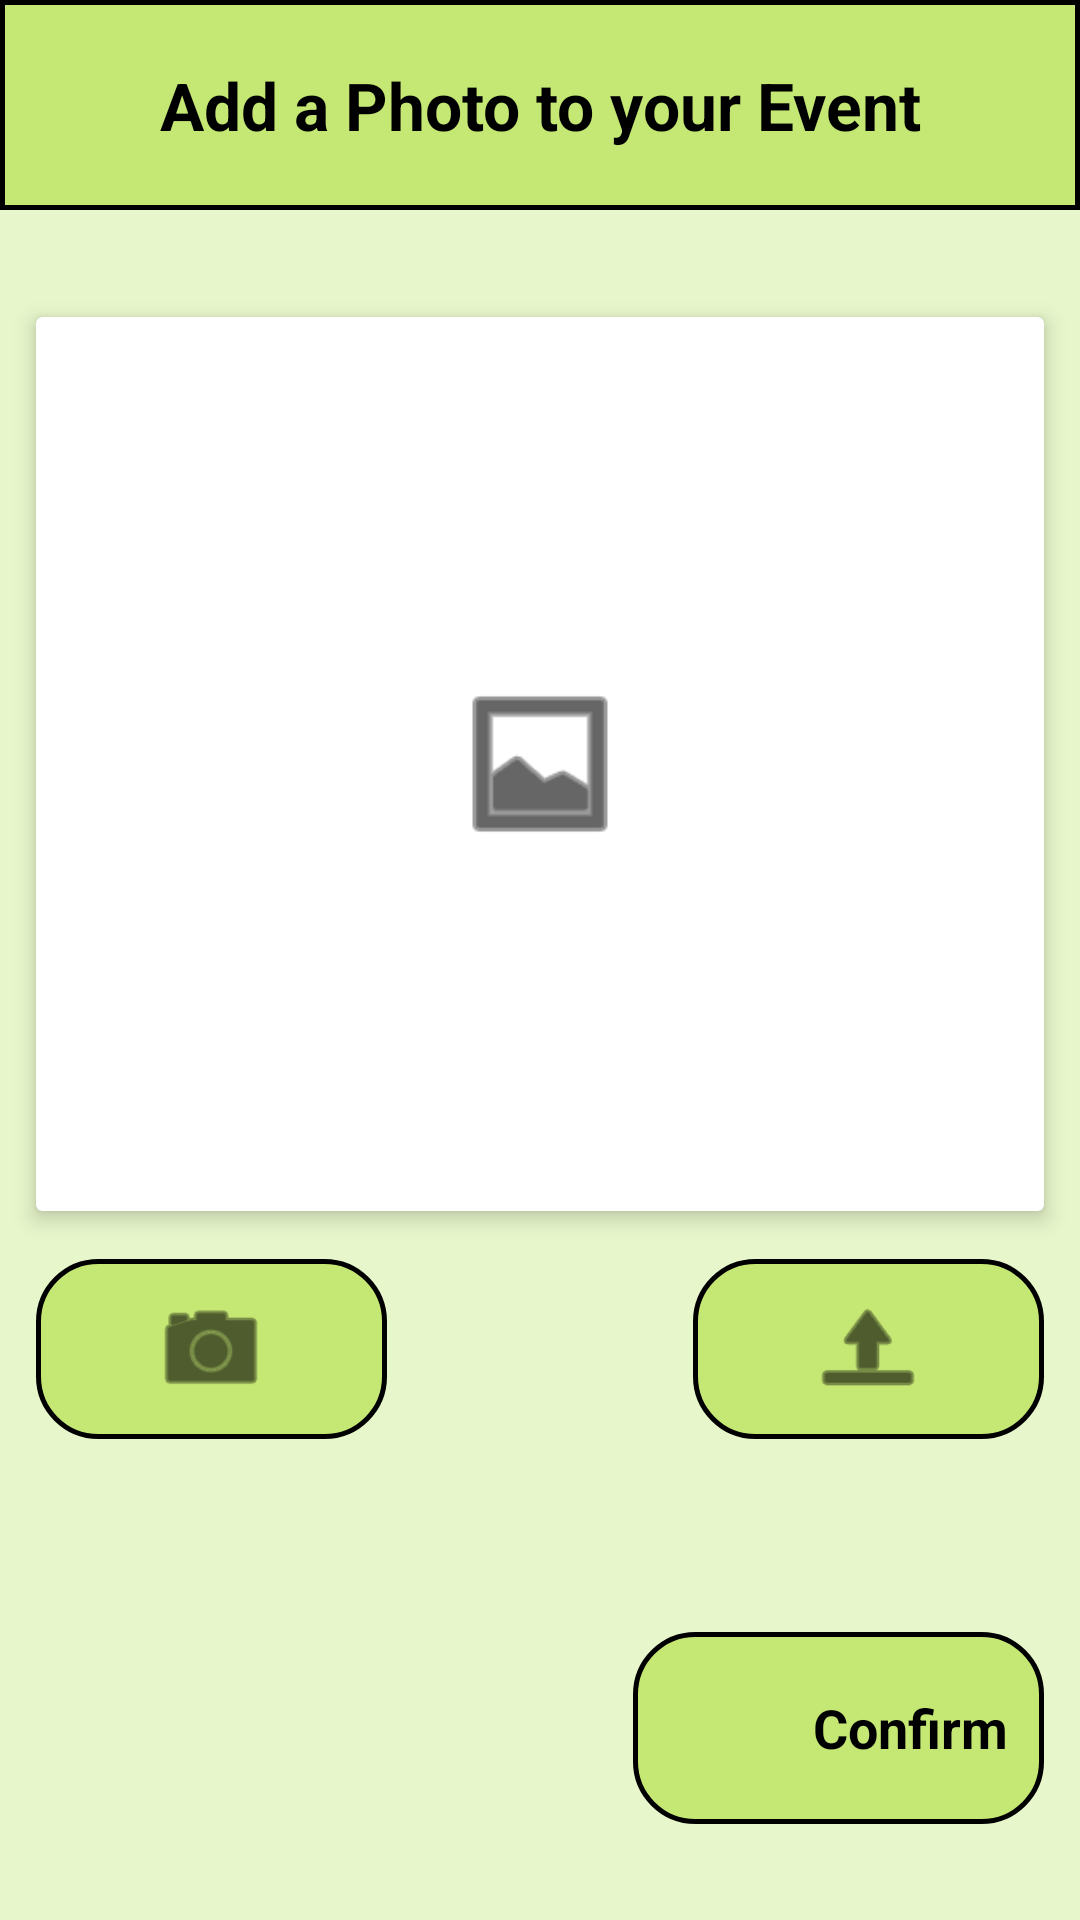

The Android layout XML behind this screen, and the referenced resources:
<!-- AndroidManifest.xml: application theme Theme.Superior_Intelligence -->
<!-- res/layout/photo_add.xml -->
<?xml version="1.0" encoding="utf-8"?>
<androidx.constraintlayout.widget.ConstraintLayout xmlns:android="http://schemas.android.com/apk/res/android"
    xmlns:app="http://schemas.android.com/apk/res-auto"
    xmlns:tools="http://schemas.android.com/tools"
    android:id="@+id/photo_page"
    android:layout_width="match_parent"
    android:layout_height="match_parent"
    android:background="@color/backgroundGreen">

    
    <androidx.appcompat.widget.Toolbar
        android:id="@+id/adding_photo_toolbar"
        android:layout_width="match_parent"
        android:layout_height="70dp"
        android:background="@drawable/toolbar_background"
        android:foregroundTint="#4CAF50"
        app:layout_constraintEnd_toEndOf="parent"
        app:layout_constraintStart_toStartOf="parent"
        app:layout_constraintTop_toTopOf="parent" />

    
    <TextView
        android:id="@+id/header_title"
        android:layout_width="wrap_content"
        android:layout_height="wrap_content"
        android:text="@string/Photo_header_title"
        android:textColor="@color/black"
        android:textSize="22sp"
        android:textStyle="bold"
        app:layout_constraintBottom_toBottomOf="@id/adding_photo_toolbar"
        app:layout_constraintEnd_toEndOf="parent"
        app:layout_constraintStart_toStartOf="parent"
        app:layout_constraintTop_toTopOf="@id/adding_photo_toolbar" />

    
    <ImageButton
        android:id="@+id/back_button"
        android:clickable="true"
        android:focusable="true"
        android:layout_width="48dp"
        android:layout_height="48dp"
        android:layout_marginStart="10dp"
        android:background="?attr/selectableItemBackgroundBorderless"
        android:contentDescription="@string/content_desc_back_icon"
        android:scaleType="fitCenter"
        android:src="@drawable/back_arrow"
        app:layout_constraintBottom_toBottomOf="@id/adding_photo_toolbar"
        app:layout_constraintStart_toStartOf="parent"
        app:layout_constraintTop_toTopOf="@id/adding_photo_toolbar" />

    <androidx.cardview.widget.CardView
        android:id="@+id/camera_image"
        android:layout_width="336dp"
        android:layout_height="298dp"
        android:layout_marginTop="56dp"
        app:cardElevation="4dp"
        app:layout_constraintEnd_toEndOf="parent"
        app:layout_constraintHorizontal_bias="0.506"
        app:layout_constraintStart_toStartOf="parent"
        app:layout_constraintTop_toBottomOf="@id/header_title">

        
        <ImageView
            android:id="@+id/photo"
            android:layout_width="match_parent"
            android:layout_height="match_parent"
            android:contentDescription="@string/content_desc_profile_image"
            android:scaleType="centerCrop"
            android:visibility="gone" />

        
        <ImageView
            android:id="@+id/photo_icon"
            android:layout_width="60dp"
            android:layout_height="60dp"
            android:layout_gravity="center"
            android:scaleType="fitCenter"
            android:visibility="visible"
            android:contentDescription="@string/content_desc_profile_image"
            app:tint="@color/black"
            android:src="@android:drawable/ic_menu_gallery"/>
    </androidx.cardview.widget.CardView>

    <LinearLayout
        android:id="@+id/take_photo_button"
        android:layout_width="117dp"
        android:layout_height="wrap_content"
        android:layout_marginTop="16dp"
        android:background="@drawable/rounded_background"
        android:clickable="true"
        android:focusable="true"
        android:gravity="center"
        android:orientation="vertical"
        android:padding="10dp"
        app:layout_constraintStart_toStartOf="@id/camera_image"
        app:layout_constraintTop_toBottomOf="@id/camera_image">

        <ImageView
            android:layout_width="40dp"
            android:layout_height="40dp"
            android:scaleType="fitCenter"
            android:src="@android:drawable/ic_menu_camera"
            android:contentDescription="@string/content_desc_photo"
            app:tint="@color/black" />
    </LinearLayout>

    
    <LinearLayout
        android:id="@+id/upload_photo_button"
        android:layout_width="117dp"
        android:layout_height="wrap_content"
        android:layout_marginTop="16dp"
        android:background="@drawable/rounded_background"
        android:clickable="true"
        android:focusable="true"
        android:gravity="center"
        android:orientation="vertical"
        android:padding="10dp"
        app:layout_constraintEnd_toEndOf="@id/camera_image"
        app:layout_constraintTop_toBottomOf="@id/camera_image">

        <ImageView
            android:layout_width="40dp"
            android:layout_height="40dp"
            android:scaleType="fitCenter"
            android:contentDescription="@string/content_desc_upload_icon"
            android:src="@android:drawable/ic_menu_upload"
            app:tint="@color/black" />
    </LinearLayout>

    
    <LinearLayout
        android:id="@+id/confirm_button"
        android:layout_width="wrap_content"
        android:layout_height="wrap_content"
        android:layout_marginTop="24dp"
        android:layout_marginBottom="32dp"
        android:background="@drawable/rounded_background"
        android:clickable="true"
        android:focusable="true"
        android:gravity="center"
        android:orientation="horizontal"
        android:padding="12dp"
        app:layout_constraintEnd_toEndOf="@id/camera_image"
        app:layout_constraintBottom_toBottomOf="parent">

        
        <ImageView
            android:layout_width="40dp"
            android:layout_height="40dp"
            android:layout_marginEnd="8dp"
            android:scaleType="fitCenter"
            android:contentDescription="@string/content_desc_perfect_icon"
            android:src="@drawable/perfect" />

        
        <TextView
            android:id="@+id/confirm_text"
            android:layout_width="wrap_content"
            android:layout_height="wrap_content"
            android:text="@string/content_desc_confirm_icon"
            android:textColor="@color/black"
            android:textSize="18sp"
            android:textStyle="bold" />
    </LinearLayout>

</androidx.constraintlayout.widget.ConstraintLayout>
<!-- resources referenced by this layout -->
<resources>
  <color name="backgroundGreen">#E7F6CB</color>
  <color name="black">#FF000000</color>
  <!-- drawable rounded_background (drawable) -->
  <?xml version="1.0" encoding="utf-8"?>
  <shape xmlns:android="http://schemas.android.com/apk/res/android"
      android:shape="rectangle">
  
      <corners android:radius="20dp"/>
  
      <solid android:color="@color/buttonGreen"/>
  
      <stroke
          android:width="1.5dp"
          android:color="@color/black"/>
  
  
  </shape>
  <!-- drawable toolbar_background (drawable) -->
  <?xml version="1.0" encoding="utf-8"?>
  <shape xmlns:android="http://schemas.android.com/apk/res/android"
      android:shape="rectangle">
  
      <solid android:color="@color/buttonGreen"/>
  
      <stroke
          android:width="1.5dp"
          android:color="@color/black"/>
  
  </shape>
  <string name="Photo_header_title">Add a Photo to your Event</string>
  <string name="content_desc_back_icon">Back</string>
  <string name="content_desc_confirm_icon">Confirm</string>
  <string name="content_desc_perfect_icon">Confirm selection</string>
  <string name="content_desc_photo">Placeholder for uploaded photo</string>
  <string name="content_desc_profile_image">Profile Image Container</string>
  <string name="content_desc_upload_icon">Change or upload a photo</string>
  <style name="Theme.Superior_Intelligence" parent="Base.Theme.Superior_Intelligence" />
  <color name="buttonGreen">#C5E773</color>
  <style name="Base.Theme.Superior_Intelligence" parent="Theme.Material3.DayNight.NoActionBar">
          
          
      </style>
</resources>
